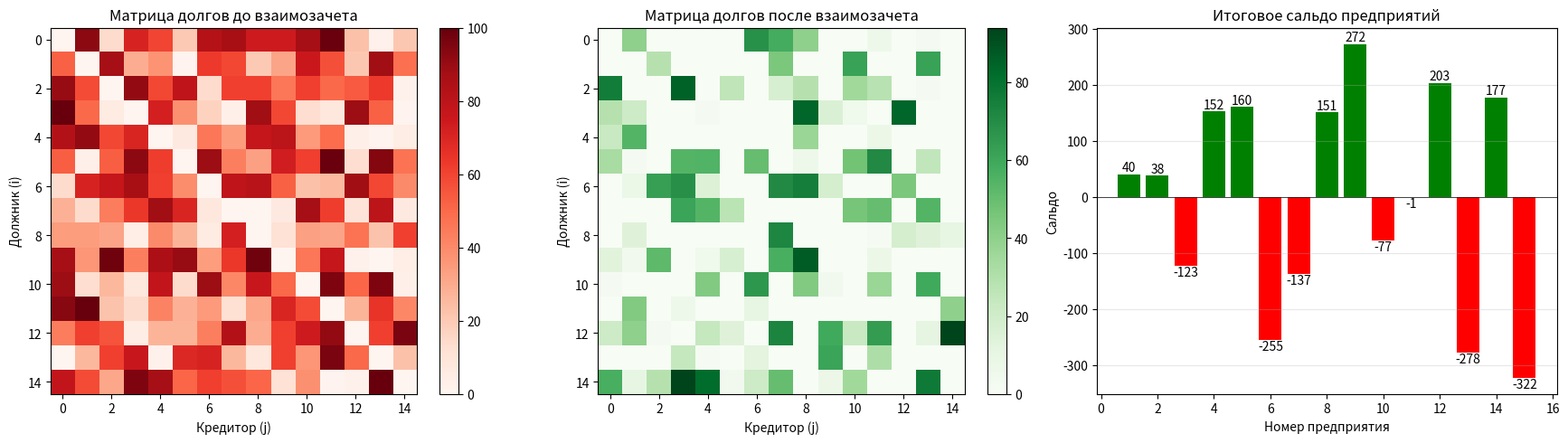

Source code (Python):
import numpy as np
import matplotlib.pyplot as plt

# Установка seed для воспроизводимости результатов
np.random.seed(42)

# Количество предприятий
n = 15

# --- 1. Генерация случайной матрицы взаимодолгов ---
# Случайные целые числа от 0 до 100
D = np.random.randint(0, 101, size=(n, n))
# Обнуление диагонали (самим себе не должны)
np.fill_diagonal(D, 0)

print("Матрица долгов D (до взаимозачета):")
print(D)

# --- 2. Проведение взаимозачета ---
D_clear = D.copy().astype(float)  # рабочая матрица

for i in range(n):
    for j in range(i+1, n):
        # Взаимный зачет для пары (i, j)
        min_val = min(D_clear[i, j], D_clear[j, i])
        D_clear[i, j] -= min_val
        D_clear[j, i] -= min_val

print("\nМатрица остаточных долгов D' (после взаимозачета):")
# Округляем для красоты вывода
print(np.round(D_clear, 2))

# --- 3. Расчет сальдо ---
# S_i = сумма того, что должны i (столбец) - сумма того, что должен i сам (строка)
S = np.sum(D_clear, axis=0) - np.sum(D_clear, axis=1)

print("\nИтоговые сальдо предприятий (положительное = должны предприятию):")
for i, s in enumerate(S):
    print(f"Предприятие {i+1}: {s:+.2f}")

print(f"\nСумма всех сальдо (должна быть 0): {np.sum(S):.10f}")

# --- 4. Визуализация ---
fig, axes = plt.subplots(1, 3, figsize=(18, 5))

# Тепловая карта до взаимозачета
im1 = axes[0].imshow(D, cmap='Reds', interpolation='nearest')
axes[0].set_title('Матрица долгов до взаимозачета')
axes[0].set_xlabel('Кредитор (j)')
axes[0].set_ylabel('Должник (i)')
plt.colorbar(im1, ax=axes[0], fraction=0.046)

# Тепловая карта после взаимозачета
im2 = axes[1].imshow(D_clear, cmap='Greens', interpolation='nearest')
axes[1].set_title('Матрица долгов после взаимозачета')
axes[1].set_xlabel('Кредитор (j)')
axes[1].set_ylabel('Должник (i)')
plt.colorbar(im2, ax=axes[1], fraction=0.046)

# Сальдо
colors = ['green' if s >= 0 else 'red' for s in S]
axes[2].bar(range(1, n+1), S, color=colors)
axes[2].set_title('Итоговое сальдо предприятий')
axes[2].set_xlabel('Номер предприятия')
axes[2].set_ylabel('Сальдо')
axes[2].axhline(y=0, color='black', linewidth=0.5)
axes[2].grid(axis='y', alpha=0.3)

# Подпись значений на столбцах
for i, s in enumerate(S):
    axes[2].text(i+1, s + np.sign(s)*0.5, f'{s:.0f}', ha='center', va='bottom' if s>=0 else 'top')

plt.tight_layout()
plt.show()

# --- 5. Сравнительный анализ ---
total_before = np.sum(D)
total_after = np.sum(D_clear)
reduction = total_before - total_after
print(f"\nСуммарный долг до взаимозачета: {total_before:.0f}")
print(f"Суммарный долг после взаимозачета: {total_after:.0f}")
print(f"Сокращение объема долгов: {reduction:.0f} ({reduction/total_before*100:.1f}%)")
